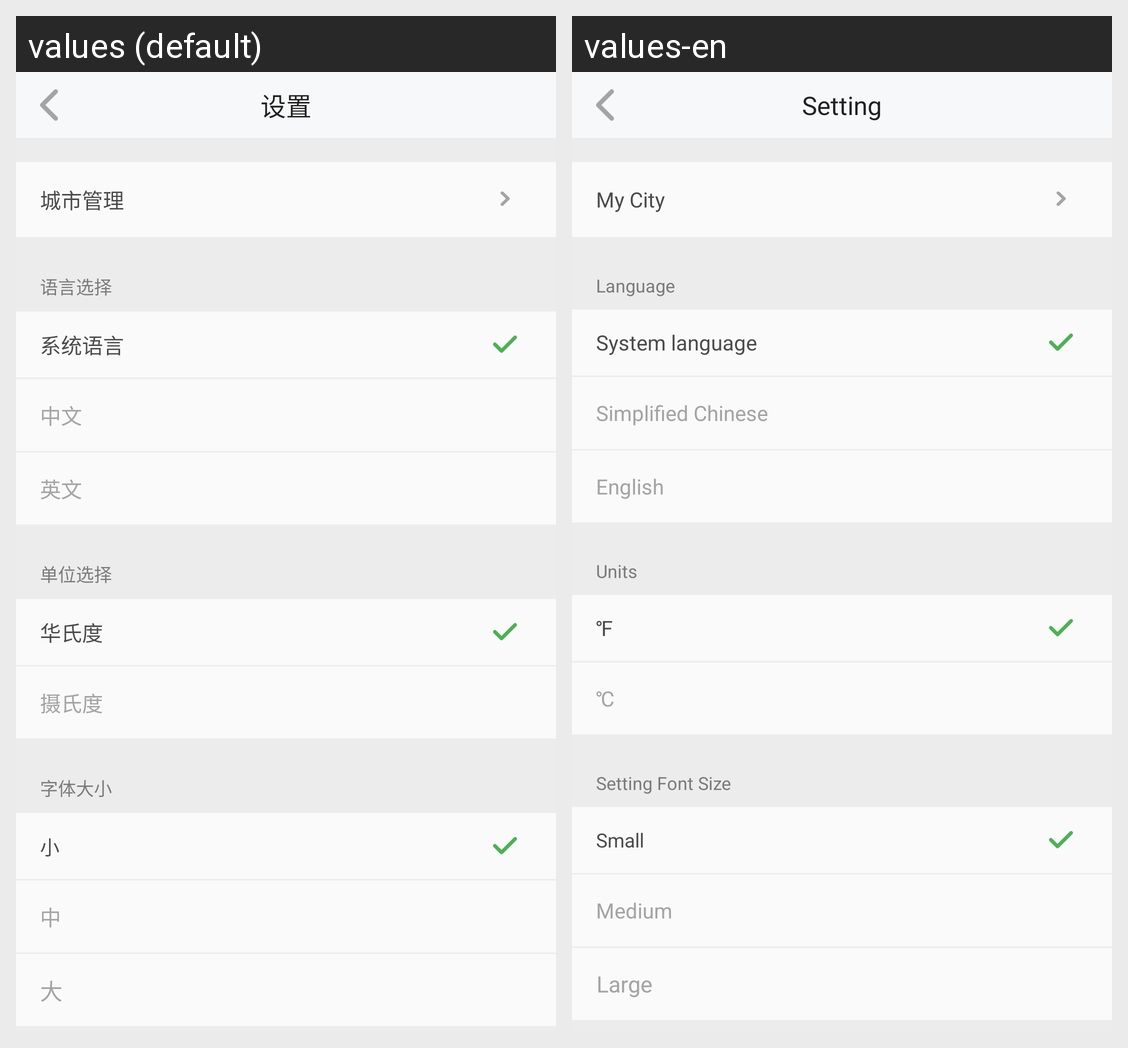

This grid shows one Android layout under two languages. Give, for every string resource on the screen, its name, the default text and each shown locale's text.
Android screen res/layout/activity_setting.xml rendered under 2 locales, left to right: values (default), values-en. Device: Nexus 5 (rendered at 1080×1920; each locale shown at half size, 540×960, under a caption strip naming it); theme AppTheme.
Strings drawn on this screen, with the default value and each locale's value (text and hints the layout hard-codes, and strings that could not be matched under every locale, appear in the picture but are not listed):

setting
  values: 设置
  values-en: Setting

control_city
  values: 城市管理
  values-en: My City

choose_lang
  values: 语言选择
  values-en: Language

system_lang
  values: 系统语言
  values-en: System language

chinese
  values: 中文
  values-en: Simplified Chinese

english
  values: 英文
  values-en: English

choose_unit
  values: 单位选择
  values-en: Units

hua
  values: 华氏度
  values-en: ℉

she
  values: 摄氏度
  values-en: ℃

choose_text_size
  values: 字体大小
  values-en: Setting Font Size

small
  values: 小
  values-en: Small

mid
  values: 中
  values-en: Medium

large
  values: 大
  values-en: Large
